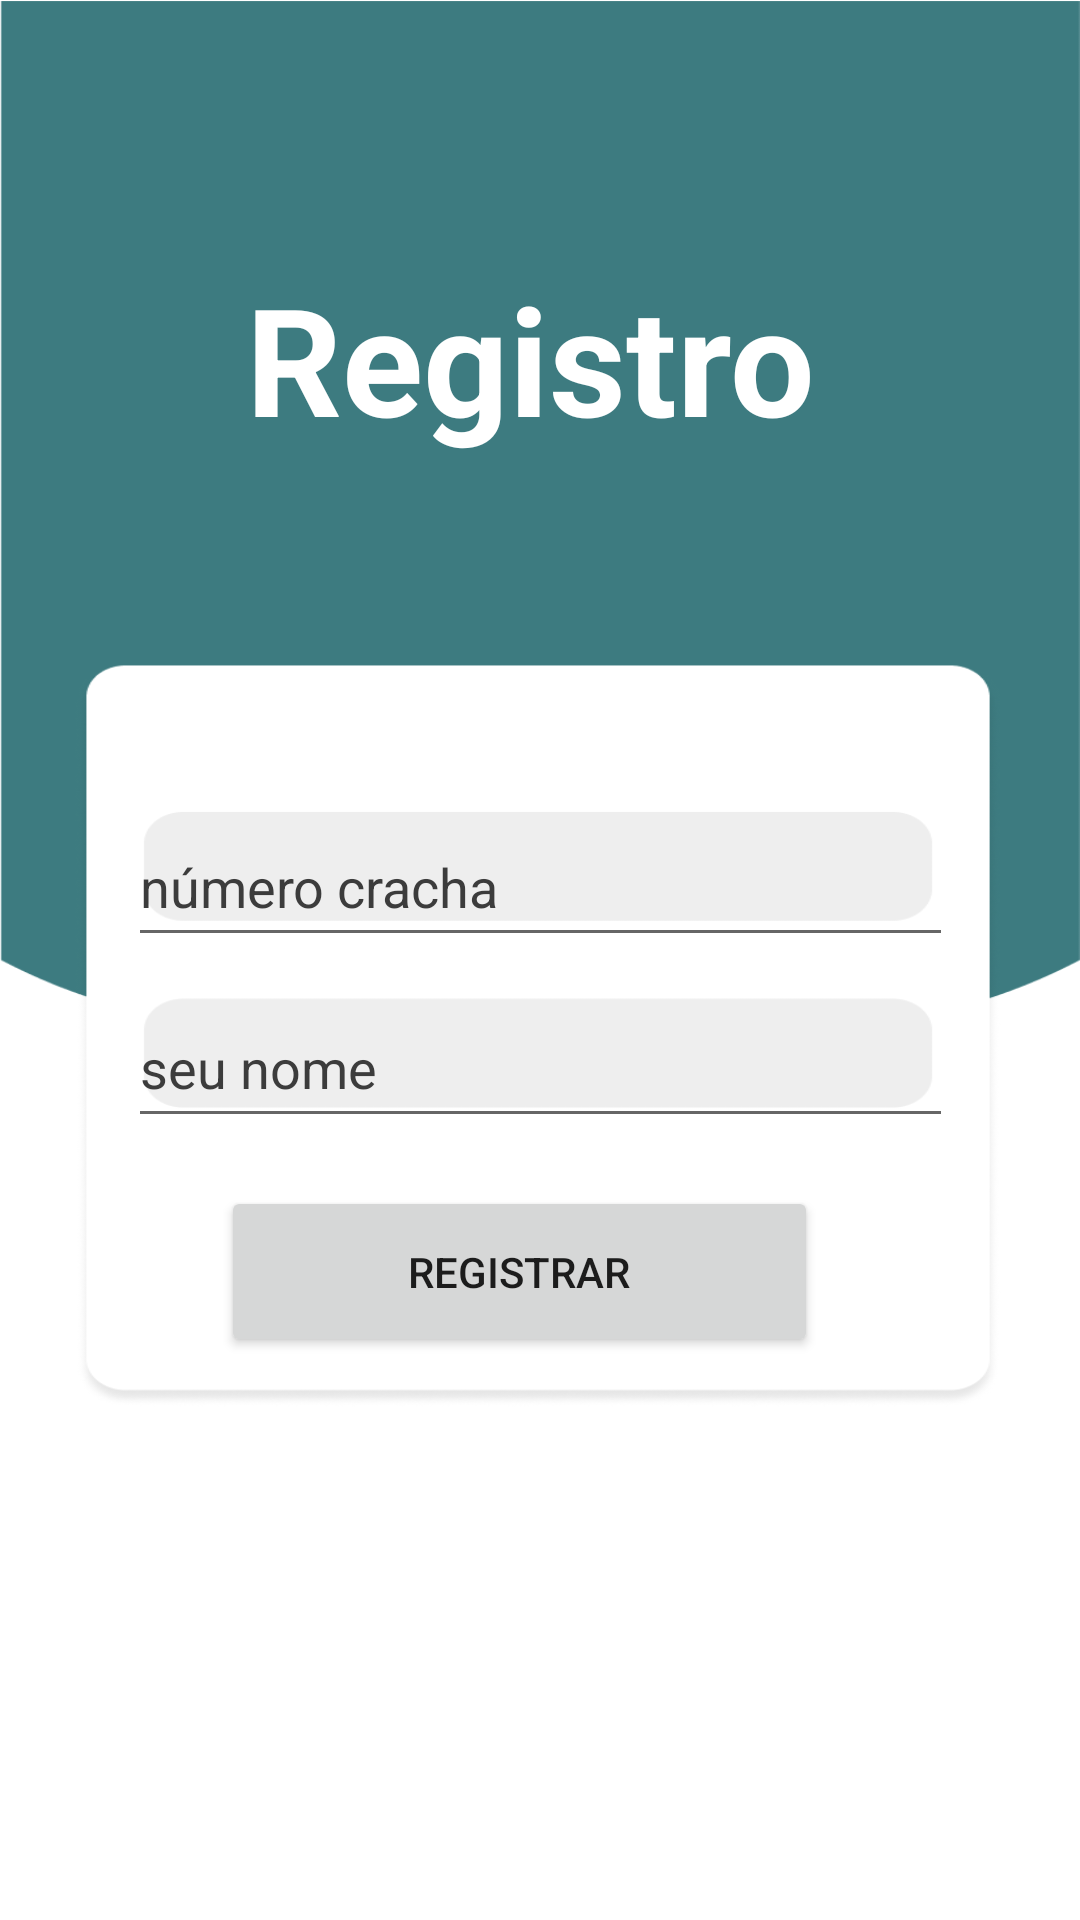

Write the Android layout XML for this screen, with the resource values it uses.
<!-- AndroidManifest.xml: application theme AppTheme -->
<!-- res/layout/fragment_registro.xml -->
<?xml version="1.0" encoding="utf-8"?>
<androidx.constraintlayout.widget.ConstraintLayout xmlns:android="http://schemas.android.com/apk/res/android"
    xmlns:app="http://schemas.android.com/apk/res-auto"
    xmlns:tools="http://schemas.android.com/tools"
    android:layout_width="match_parent"
    android:layout_height="match_parent"
    android:background="@drawable/login_background"
    tools:context=".RegistroActivity">


    <EditText
        android:id="@+id/inputNome"
        android:layout_width="275dp"
        android:layout_height="50dp"
        android:ems="10"
        android:hint="seu nome"
        android:inputType="text"
        android:textColor="#3C3C3C"
        android:textColorHint="#3C3C3C"
        app:layout_constraintBottom_toBottomOf="parent"
        app:layout_constraintEnd_toEndOf="parent"
        app:layout_constraintStart_toStartOf="parent"
        app:layout_constraintTop_toTopOf="parent"
        app:layout_constraintVertical_bias="0.558" />

    <Button
        android:id="@+id/btnLogin"
        android:layout_width="199dp"
        android:layout_height="57dp"
        android:text="Registrar"
        app:cornerRadius="10dp"
        app:layout_constraintBottom_toBottomOf="parent"
        app:layout_constraintEnd_toEndOf="parent"
        app:layout_constraintHorizontal_bias="0.457"
        app:layout_constraintStart_toStartOf="parent"
        app:layout_constraintTop_toTopOf="parent"
        app:layout_constraintVertical_bias="0.678" />

    <TextView
        android:id="@+id/textView"
        android:layout_width="wrap_content"
        android:layout_height="wrap_content"
        android:text="Registro"
        android:textColor="#FFFFFF"
        android:textSize="50dp"
        android:textStyle="bold"
        app:layout_constraintBottom_toBottomOf="parent"
        app:layout_constraintEnd_toEndOf="parent"
        app:layout_constraintHorizontal_bias="0.481"
        app:layout_constraintStart_toStartOf="parent"
        app:layout_constraintTop_toTopOf="parent"
        app:layout_constraintVertical_bias="0.15" />

    <EditText
        android:id="@+id/inputNum"
        android:layout_width="275dp"
        android:layout_height="50dp"
        android:ems="10"
        android:hint="número cracha"
        android:inputType="number"
        android:maxLength="4"
        android:textColor="#3C3C3C"
        android:textColorHint="#3C3C3C"
        android:textColorLink="#0D0000"
        app:layout_constraintBottom_toBottomOf="parent"
        app:layout_constraintEnd_toEndOf="parent"
        app:layout_constraintStart_toStartOf="parent"
        app:layout_constraintTop_toBottomOf="@+id/textView"
        app:layout_constraintVertical_bias="0.266" />

</androidx.constraintlayout.widget.ConstraintLayout>
<!-- resources referenced by this layout -->
<resources>
  <!-- drawable login_background: png bitmap (drawable, 29751 bytes) -->
</resources>
